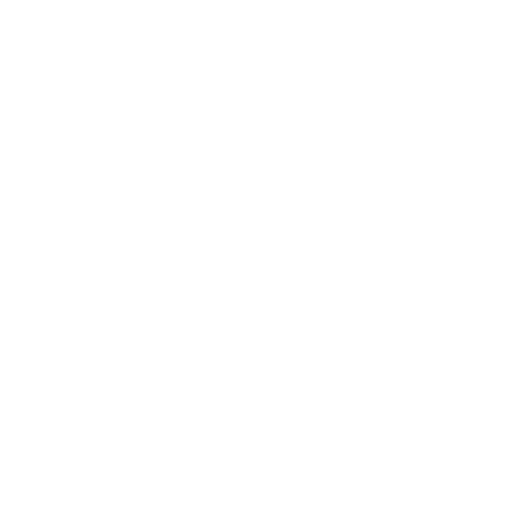
t = 0.00 s
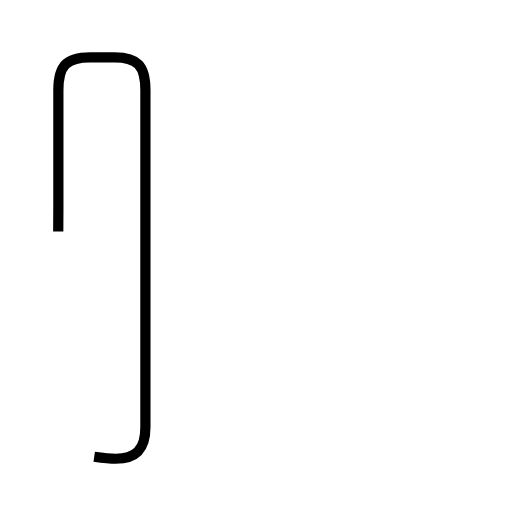
t = 2.00 s
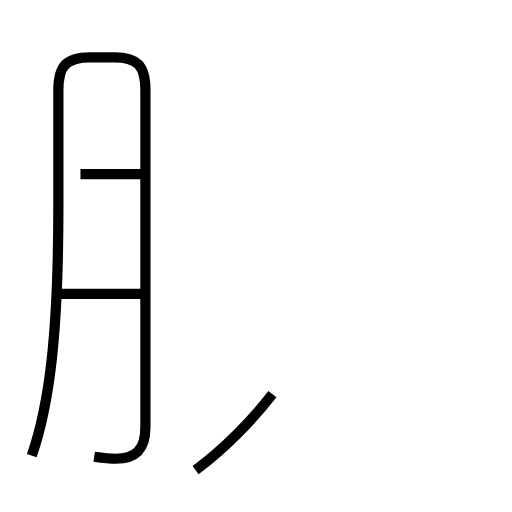
t = 3.42 s
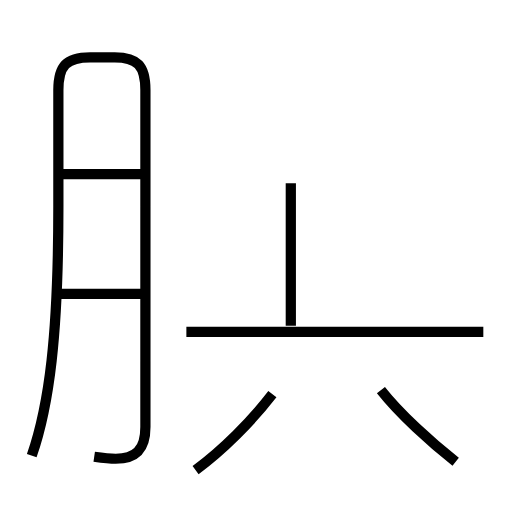
t = 5.07 s
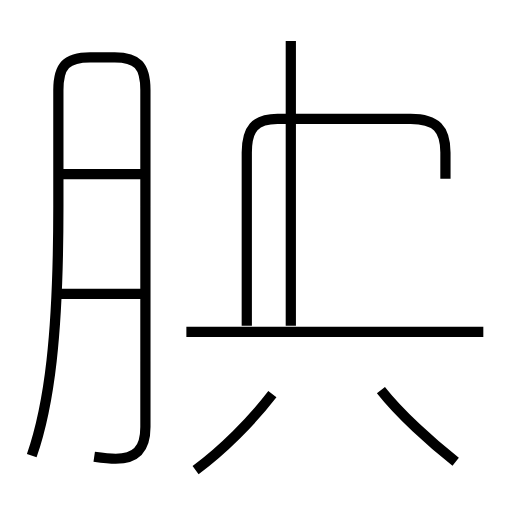
t = 6.78 s
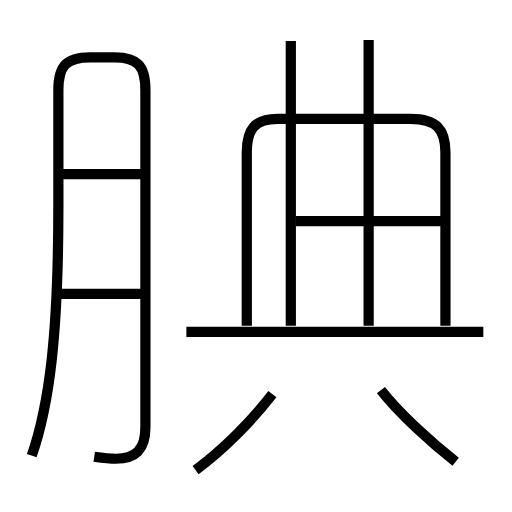
t = 8.49 s

The animated SVG that drew these frames (rendered in a browser with its animation timeline set to each time). Animation: 10 SMIL elements (animate=10); one cycle of 8.49 s.

<?xml version='1.0' encoding='utf-8'?>
<svg viewBox="0.0 -6.0 50.0 50.0" version="1.1" xmlns="http://www.w3.org/2000/svg"><rect x="-1000" y="-1000" width="2000" height="2000" stroke="white" fill="white" /><g style="fill:none;stroke:#000000;stroke-width:1"><path d="M 9.2 0.6 C 9.9 0.7 10.6 0.8 11.3 0.8 C 13.2 0.8 14.2 0.0 14.2 -2.3 L 14.2 -35.2 C 14.2 -37.6 13.4 -38.4 11.2 -38.4 L 8.8 -38.4 C 6.5 -38.4 5.7 -37.6 5.7 -35.2 L 5.7 -23.8 C 5.7 -11.2 4.8 -4.4 3.1 0.5 " transform="translate(0.0 38.0)" stroke-dasharray="88.6552153505059" stroke-dashoffset="88.6552153505059"><animate attributeName="stroke-dashoffset" from="88.6552153505059" to="0" dur="2.6596564605151767s" begin="0s" fill="freeze" /></path><path d="M 14.0 -15.3 L 5.5 -15.3 " transform="translate(0.0 38.0)" stroke-dasharray="8.5" stroke-dashoffset="8.5"><animate attributeName="stroke-dashoffset" from="8.5" to="0" dur="0.255s" begin="2.6596564605151767s" fill="freeze" /></path><path d="M 19.1 1.9 C 21.7 0.0 24.6 -2.9 26.6 -5.5 " transform="translate(0.0 38.0)" stroke-dasharray="10.567249945753828" stroke-dashoffset="10.567249945753828"><animate attributeName="stroke-dashoffset" from="10.567249945753828" to="0" dur="0.31701749837261484s" begin="2.9146564605151766s" fill="freeze" /></path><path d="M 14.0 -27.0 L 5.8 -27.0 " transform="translate(0.0 38.0)" stroke-dasharray="8.2" stroke-dashoffset="8.2"><animate attributeName="stroke-dashoffset" from="8.2" to="0" dur="0.24599999999999997s" begin="3.231673958887791s" fill="freeze" /></path><path d="M 47.2 -11.6 L 18.2 -11.6 " transform="translate(0.0 38.0)" stroke-dasharray="29.000000000000004" stroke-dashoffset="29.000000000000004"><animate attributeName="stroke-dashoffset" from="29.000000000000004" to="0" dur="0.8700000000000001s" begin="3.477673958887791s" fill="freeze" /></path><path d="M 44.5 1.1 C 42.1 -0.8 39.0 -3.6 37.2 -5.9 " transform="translate(0.0 38.0)" stroke-dasharray="10.133591800015704" stroke-dashoffset="10.133591800015704"><animate attributeName="stroke-dashoffset" from="10.133591800015704" to="0" dur="0.30400775400047114s" begin="4.347673958887791s" fill="freeze" /></path><path d="M 28.4 -12.2 L 28.4 -40.0 " transform="translate(0.0 38.0)" stroke-dasharray="27.8" stroke-dashoffset="27.8"><animate attributeName="stroke-dashoffset" from="27.8" to="0" dur="0.834s" begin="4.651681712888262s" fill="freeze" /></path><path d="M 24.1 -12.2 L 24.1 -29.1 C 24.1 -31.4 24.9 -32.4 27.1 -32.4 L 40.1 -32.4 C 42.6 -32.4 43.5 -31.4 43.5 -29.1 L 43.5 -12.2 " transform="translate(0.0 38.0)" stroke-dasharray="57.508705772479644" stroke-dashoffset="57.508705772479644"><animate attributeName="stroke-dashoffset" from="57.508705772479644" to="0" dur="1.7252611731743892s" begin="5.485681712888262s" fill="freeze" /></path><path d="M 36.0 -12.2 L 36.0 -40.1 " transform="translate(0.0 38.0)" stroke-dasharray="27.900000000000002" stroke-dashoffset="27.900000000000002"><animate attributeName="stroke-dashoffset" from="27.900000000000002" to="0" dur="0.8370000000000001s" begin="7.210942886062651s" fill="freeze" /></path><path d="M 43.5 -22.4 L 28.9 -22.4" transform="translate(0.0 38.0)" stroke-dasharray="14.600000000000001" stroke-dashoffset="14.600000000000001"><animate attributeName="stroke-dashoffset" from="14.600000000000001" to="0" dur="0.438s" begin="8.047942886062652s" fill="freeze" /></path></g></svg>
